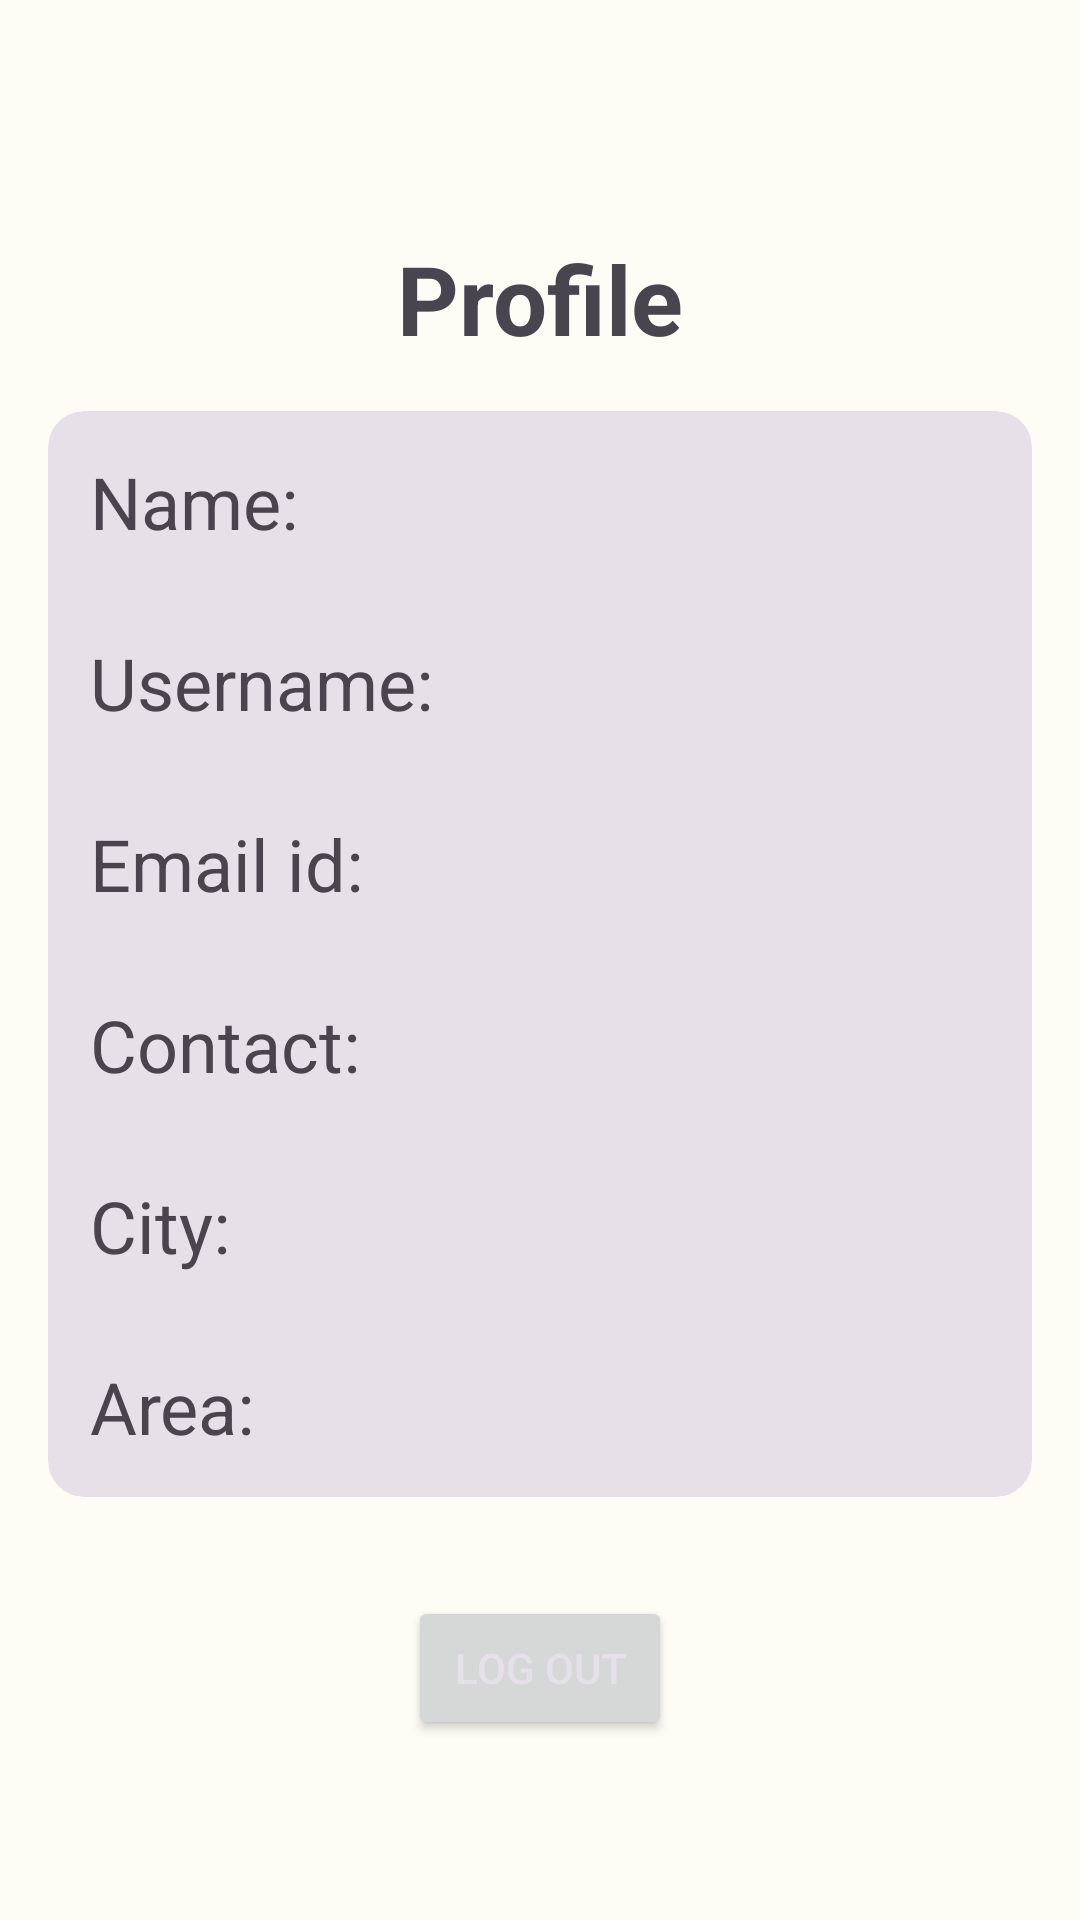

Write the Android layout XML for this screen, with the resource values it uses.
<!-- AndroidManifest.xml: application theme Theme.WasteWatcher -->
<!-- res/layout/activity_profile.xml -->
<?xml version="1.0" encoding="utf-8"?>
<androidx.constraintlayout.widget.ConstraintLayout xmlns:android="http://schemas.android.com/apk/res/android"
    xmlns:app="http://schemas.android.com/apk/res-auto"
    xmlns:tools="http://schemas.android.com/tools"
    android:layout_width="match_parent"
    android:layout_height="match_parent"
    tools:context=".profile">

<TextView
    android:id="@+id/textView"
    android:layout_width="wrap_content"
    android:layout_height="wrap_content"
    android:layout_marginTop="78dp"
    android:text="Profile"
    android:textSize="32sp"
    android:textStyle="bold"
    app:layout_constraintEnd_toEndOf="parent"
    app:layout_constraintStart_toStartOf="parent"
    app:layout_constraintTop_toTopOf="parent" />

<com.google.android.material.card.MaterialCardView
    android:layout_width="match_parent"
    style="@style/Widget.Material3.CardView.Filled"
    android:layout_height="wrap_content"
    android:layout_marginTop="40dp"
    android:elevation="50dp"
    android:layout_margin="16dp"
    app:layout_constraintEnd_toEndOf="parent"
    app:layout_constraintHorizontal_bias="0.0"
    app:layout_constraintStart_toStartOf="parent"
    app:layout_constraintTop_toBottomOf="@+id/textView"
    android:padding="8dp">

    <LinearLayout
        android:layout_width="match_parent"
        android:layout_height="wrap_content"
        android:orientation="vertical">
        <TextView
            android:id="@+id/tvName"
            android:layout_width="match_parent"
            android:layout_height="wrap_content"
            android:text="Name: "
            android:textSize="24sp"
            android:padding="6dp"
            android:layout_margin="8dp"
            />

        <TextView
            android:id="@+id/tvUN"
            android:layout_width="match_parent"
            android:layout_height="wrap_content"
            android:text="Username: "
            android:textSize="24sp"
            android:padding="6dp"
            android:layout_margin="8dp"
            />

        <TextView
            android:id="@+id/tvEmail"
            android:layout_width="match_parent"
            android:layout_height="wrap_content"
            android:text="Email id: "
            android:textSize="24sp"
            android:padding="6dp"
            android:layout_margin="8dp"
            />
        <TextView
            android:id="@+id/tvphone"
            android:layout_width="match_parent"
            android:layout_height="wrap_content"
            android:text="Contact: "
            android:textSize="24sp"
            android:padding="6dp"
            android:layout_margin="8dp"
            />
        <TextView
            android:id="@+id/tvcity"
            android:layout_width="match_parent"
            android:layout_height="wrap_content"
            android:text="City: "
            android:textSize="24sp"
            android:padding="6dp"
            android:layout_margin="8dp"
            />
        <TextView
            android:id="@+id/tvarea"
            android:layout_width="match_parent"
            android:layout_height="wrap_content"
            android:text="Area: "
            android:textSize="24sp"
            android:padding="6dp"
            android:layout_margin="8dp"
            />


    </LinearLayout>

</com.google.android.material.card.MaterialCardView>

<Button
    android:id="@+id/LogOut"
    style="@style/TextAppearance.AppCompat.Widget.Button.Colored"
    android:layout_width="wrap_content"
    android:layout_height="wrap_content"
    android:layout_marginBottom="60dp"
    android:text="Log Out"
    app:layout_constraintBottom_toBottomOf="parent"
    app:layout_constraintEnd_toEndOf="parent"
    app:layout_constraintStart_toStartOf="parent" />


</androidx.constraintlayout.widget.ConstraintLayout>
<!-- resources referenced by this layout -->
<resources>
  <style name="Theme.WasteWatcher" parent="Theme.Material3.Light.NoActionBar">
      <item name="colorPrimary">@color/md_theme_light_primary</item>
      <item name="colorOnPrimary">@color/md_theme_light_onPrimary</item>
      <item name="colorPrimaryContainer">@color/md_theme_light_primaryContainer</item>
      <item name="colorOnPrimaryContainer">@color/md_theme_light_onPrimaryContainer</item>
      <item name="colorSecondary">@color/md_theme_light_secondary</item>
      <item name="colorOnSecondary">@color/md_theme_light_onSecondary</item>
      <item name="colorSecondaryContainer">@color/md_theme_light_secondaryContainer</item>
      <item name="colorOnSecondaryContainer">@color/md_theme_light_onSecondaryContainer</item>
      <item name="colorTertiary">@color/md_theme_light_tertiary</item>
      <item name="colorOnTertiary">@color/md_theme_light_onTertiary</item>
      <item name="colorTertiaryContainer">@color/md_theme_light_tertiaryContainer</item>
      <item name="colorOnTertiaryContainer">@color/md_theme_light_onTertiaryContainer</item>
      <item name="colorError">@color/md_theme_light_error</item>
      <item name="colorErrorContainer">@color/md_theme_light_errorContainer</item>
      <item name="colorOnError">@color/md_theme_light_onError</item>
      <item name="colorOnErrorContainer">@color/md_theme_light_onErrorContainer</item>
      <item name="android:colorBackground">@color/md_theme_light_background</item>
      <item name="colorOnBackground">@color/md_theme_light_onBackground</item>
      <item name="colorSurface">@color/md_theme_light_surface</item>
      <item name="colorOnSurface">@color/md_theme_light_onSurface</item>
      <item name="colorSurfaceVariant">@color/md_theme_light_surfaceVariant</item>
      <item name="colorOnSurfaceVariant">@color/md_theme_light_onSurfaceVariant</item>
      <item name="colorOutline">@color/md_theme_light_outline</item>
      <item name="colorOnSurfaceInverse">@color/md_theme_light_inverseOnSurface</item>
      <item name="colorSurfaceInverse">@color/md_theme_light_inverseSurface</item>
      <item name="colorPrimaryInverse">@color/md_theme_light_inversePrimary</item>
  </style>
  <color name="md_theme_light_primary">#3F6900</color>
  <color name="md_theme_light_onPrimary">#FFFFFF</color>
  <color name="md_theme_light_primaryContainer">#AEF756</color>
  <color name="md_theme_light_onPrimaryContainer">#0F2000</color>
  <color name="md_theme_light_secondary">#684FA4</color>
  <color name="md_theme_light_onSecondary">#FFFFFF</color>
  <color name="md_theme_light_secondaryContainer">#E9DDFF</color>
  <color name="md_theme_light_onSecondaryContainer">#23005C</color>
  <color name="md_theme_light_tertiary">#386663</color>
  <color name="md_theme_light_onTertiary">#FFFFFF</color>
  <color name="md_theme_light_tertiaryContainer">#BBECE8</color>
  <color name="md_theme_light_onTertiaryContainer">#00201E</color>
  <color name="md_theme_light_error">#BA1A1A</color>
  <color name="md_theme_light_errorContainer">#FFDAD6</color>
  <color name="md_theme_light_onError">#FFFFFF</color>
  <color name="md_theme_light_onErrorContainer">#410002</color>
  <color name="md_theme_light_background">#FDFCF5</color>
  <color name="md_theme_light_onBackground">#1B1C18</color>
  <color name="md_theme_light_surface">#FDFCF5</color>
  <color name="md_theme_light_onSurface">#1B1C18</color>
  <color name="md_theme_light_surfaceVariant">#E1E4D5</color>
  <color name="md_theme_light_onSurfaceVariant">#44483D</color>
  <color name="md_theme_light_outline">#75796C</color>
  <color name="md_theme_light_inverseOnSurface">#F2F1E9</color>
  <color name="md_theme_light_inverseSurface">#30312C</color>
  <color name="md_theme_light_inversePrimary">#93DA3C</color>
</resources>
